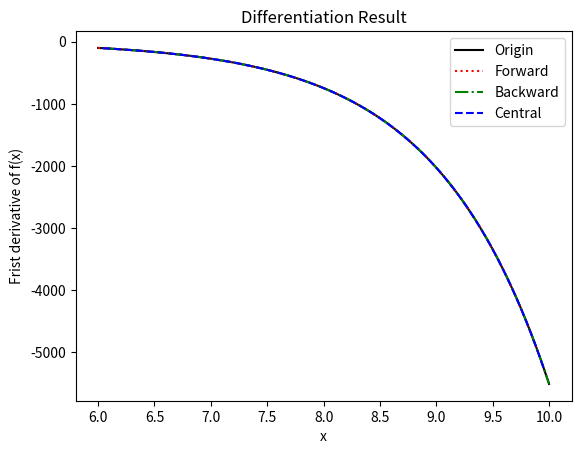
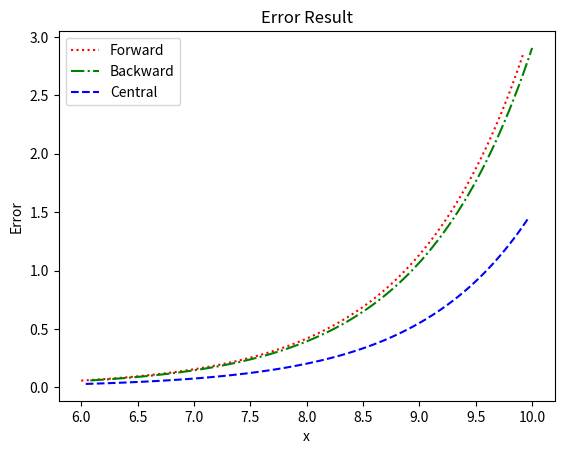

The matplotlib source for these figures, in order:
import numpy as np
import pandas as pd
import matplotlib.pyplot as plt

def make_coeff_table_df(km_array, p_array, diff_coeff):
    tuples = list(zip(*km_array))
    index = pd.MultiIndex.from_tuples(tuples, names=['k', 'm'])
    coeff_df = pd.DataFrame(diff_coeff, columns=p_array, index=index)
    coeff_df.columns.name = 'p'
    return coeff_df

def count_sample_number(km_array, diff_coeff):
    sample_number = np.count_nonzero(diff_coeff, axis=1)
    tuples = list(zip(*km_array))
    index = pd.MultiIndex.from_tuples(tuples, names=['k', 'm'])
    sample_number_s = pd.Series(sample_number, index=index)

    return sample_number_s

def cal_error(f, f_hat):
    return np.sqrt((f-f_hat)**2)

def forward_diff(x, f, k, m, diff_origin=None):
    '''
    Limitation:
    1. For `k`-rd derivative
    2. `h` is evenly spacing
    3. Output length less than len(f), sample number caused
    4. If len(df) = 100, len(f_diff)=95, means f_diff[0:94] is match to df[0:94]
    '''
    # Table of Coefficients 
    km_array = [[1, 1, 2, 2, 3, 3, 4, 4],
               [1, 2, 1, 2, 1, 2, 1, 2]]
    p_array = [0, 1, 2, 3, 4, 5]
    forward_diff_coeff = np.array([
        [-1, 1, 0, 0, 0, 0],
        [-3/2, 2, -1/2, 0, 0, 0],
        [1, -2, 1, 0, 0, 0],
        [2, -5, 4, -1, 0, 0],
        [-1, 3, -3, 1, 0, 0],
        [-5/2, 9, -12, 7, -3/2, 0],
        [1, -4, 6, -4, 1, 0],
        [3, -14, 26, -24, 11, -2],
    ])
    coeff_df = make_coeff_table_df(km_array, p_array, forward_diff_coeff)
    sample_number = count_sample_number(km_array, forward_diff_coeff)
    sn = sample_number.loc[(k,m)]

    M = len(x)
    f_diff = []
    h = np.sqrt(x[-1] - x[0])**2/(M-1)
    for j in range(M-sn+1):
        # single_pt = [coeff_df.loc[(k,m),p]*f[j+p] for p in range(6) if p<=M-j-1]
        single_pt = [coeff_df.loc[(k,m),p]*f[j+p] for p in range(sn)]
        dnf_j = sum(single_pt)/h**k
        f_diff.append(dnf_j)
    f_diff = np.array(f_diff)
    x_paired = np.array(x[0:M-sn+1])
    error = cal_error(diff_origin[0:M-sn+1], f_diff) if diff_origin is not None else ['Without derivative of f(x) inputed']
    return x_paired, f_diff, error

def backward_diff(x, f, k, m, diff_origin=None):
    '''
    Limitation:
    1. For `k`-rd derivative
    2. `h` is evenly spacing
    3. Output length less than len(f), sample number caused
    4. If len(df) = 100, len(f_diff)=95, means f_diff[5:99] is match to df[5:99]
    '''
    # Table of Coefficients 
    km_array = [[1, 1, 2, 2, 3, 3, 4, 4],
                [1, 2, 1, 2, 1, 2, 1, 2]]
    p_array = [-5, -4, -3, -2, -1, 0]
    backward_diff_coeff = np.array([
        [0, 0, 0, 0, -1, 1],
        [0, 0, 0, 1/2, -2, 3/2],
        [0, 0, 0, 1, -2, 1],
        [0, 0, -1, 4, -5, 2],
        [0, 0, -1, 3, -3, 1],
        [0, 3/2, -7, 12, -9, 5/2],
        [0, 1, -4, 6, -4, 1,],
        [-2, 11, -24, 26, -14, 3],
    ])
    coeff_df = make_coeff_table_df(km_array, p_array, backward_diff_coeff)
    sample_number = count_sample_number(km_array, backward_diff_coeff)
    sn = sample_number.loc[(k,m)]

    M = len(x)
    f_diff = []
    h = np.sqrt(x[-1] - x[0])**2/(M-1)
    for j in range(sn-1, M):
        single_pt = [coeff_df.loc[(k,m),p]*f[j+p] for p in range(0, -sn, -1)]
        dnf_j = sum(single_pt)/h**k
        f_diff.append(dnf_j)
    f_diff = np.array(f_diff)
    x_paired = np.array(x[sn-1:M])
    error = cal_error(diff_origin[sn-1:M], f_diff) if diff_origin is not None else ['Without derivative of f(x) inputed']
    return x_paired, f_diff, error

def central_diff(x, f, k, m, diff_origin=None):
    '''
    Limitation:
    1. For `k`-rd derivative
    2. `h` is evenly spacing
    '''
    # Table of Coefficients 
    km_array = [[1, 1, 2, 2, 3, 3, 4, 4],
               [2, 4, 2, 4, 2, 4, 2, 4]]
    p_array = [-3, -2, -1, 0, 1, 2, 3]
    central_diff_coeff = np.array([
        [0, 0, -1/2, 1.0e-310, 1/2, 0, 0],
        [0, 1/12, -2/3, 1.0e-310, 2/3, -1/12, 0],
        [0, 0, 1, -2, 1, 0, 0],
        [0, -1/12, 4/3, -5/2, 4/3, -1/12, 0],
        [0, -1/2, 1, 1.0e-310, -1, 1/2, 0],
        [1/8, -1, 13/8, 1.0e-310, -13/8, 1, -1/8],
        [0, 1, -4, 6, -4, 1, 0],
        [-1/6, 2, -13/2, 28/3, -13/2, 2, -1/6],
    ])
    coeff_df = make_coeff_table_df(km_array, p_array, central_diff_coeff)
    sample_number = count_sample_number(km_array, central_diff_coeff)
    sn = sample_number.loc[(k,m)]

    M = len(x)
    f_diff = []
    h = np.sqrt(x[-1] - x[0])**2/(M-1)
    side_len = int((sn-1)/2)
    for j in range(side_len, M - side_len):
        single_pt = [coeff_df.loc[(k,m),p]*f[j+p] for p in range(-side_len, side_len+1)]
        dnf_j = sum(single_pt)/h**k
        f_diff.append(dnf_j)
    f_diff = np.array(f_diff)
    x_paired = np.array(x[side_len: M - side_len])
    error = cal_error(diff_origin[side_len: M - side_len], f_diff) if diff_origin is not None else ['Without derivative of f(x) inputed']
    return x_paired, f_diff, error

def trapezoidal_integ(x, f):
    M = len(x)
    h = np.sqrt(x[-1] - x[0])**2/(M-1)
    f_integ = ((f[0] + f[-1])/2 + sum(x[1:-2]))*h
    return f_integ
    
if __name__ == '__main__':
    # Parameter 
    a = 6
    b = 10
    N = 100
    x = np.linspace(a,b,N)
    f = 2*np.sin(x) - np.exp(x)/4 - 1

    # Analytical solution
    df_origin = 2*np.cos(x) - np.exp(x)/4

    # Numerical solution
    k = 1
    m = 2
    x_forward, df_forward, error_forward = forward_diff(x, f, k, m, df_origin)
    x_backward, df_backward, error_backward = backward_diff(x, f, k, m, df_origin)
    x_central, df_central, error_central = central_diff(x, f, k, m, df_origin)

    # Differentiation Result
    plt.figure()
    plt.plot(x, df_origin, '-k')
    plt.plot(x_forward, df_forward, ':r')
    plt.plot(x_backward, df_backward, '-.g')
    plt.plot(x_central, df_central, '--b')
    # plt.plot(x[[0,-1]], df_origin[[0,-1]], 'ok')
    # plt.plot(x_forward[[0,-1]], df_forward[[0,-1]], 'or')
    # plt.plot(x_backward[[0,-1]], df_backward[[0,-1]], 'og')
    # plt.plot(x_central[[0,-1]], df_central[[0,-1]], 'ob')
    plt.legend(['Origin', 'Forward', 'Backward', 'Central'])
    plt.title('Differentiation Result')
    plt.xlabel('x')
    plt.ylabel('Frist derivative of f(x)')

    # Error Result
    plt.figure()
    plt.plot(x_forward, error_forward, ':r')
    plt.plot(x_backward, error_backward, '-.g')
    plt.plot(x_central, error_central, '--b')
    plt.legend(['Forward', 'Backward', 'Central'])
    plt.title('Error Result')
    plt.xlabel('x')
    plt.ylabel('Error')

    plt.show()
    
